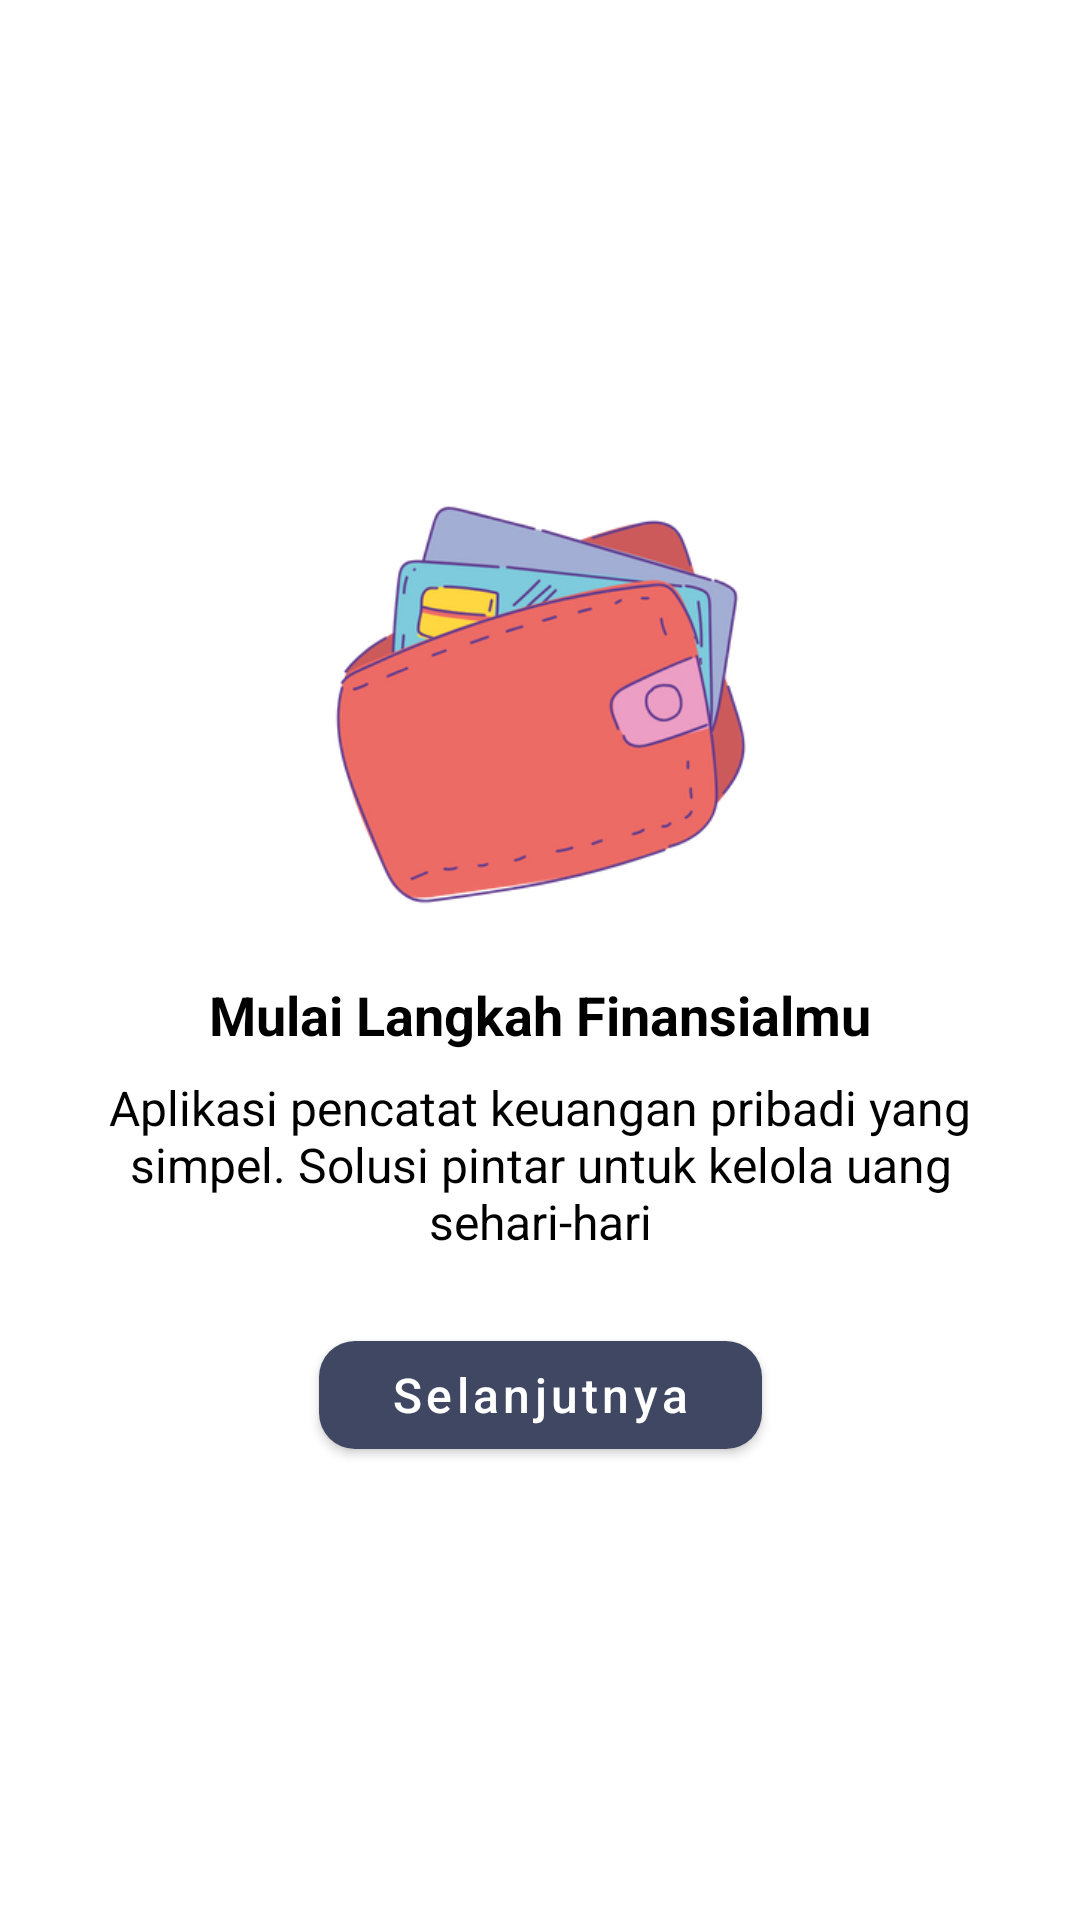

Here is an Android app screen rendered from its layout file. Give the layout XML and the strings, colors and styles it references.
<!-- AndroidManifest.xml: application theme Theme.Saldo -->
<!-- res/layout/fragment_first_screen.xml -->
<?xml version="1.0" encoding="utf-8"?>
<androidx.constraintlayout.widget.ConstraintLayout xmlns:android="http://schemas.android.com/apk/res/android"
    xmlns:app="http://schemas.android.com/apk/res-auto"
    xmlns:tools="http://schemas.android.com/tools"
    android:layout_width="match_parent"
    android:layout_height="match_parent"
    tools:context=".ui.onboarding.screens.SecondScreen">

    <androidx.constraintlayout.widget.Guideline
        android:id="@+id/guideline"
        android:layout_width="wrap_content"
        android:layout_height="wrap_content"
        android:orientation="horizontal"
        app:layout_constraintGuide_percent="0.25" />

    <ImageView
        android:id="@+id/iv_user"
        android:layout_width="150dp"
        android:layout_height="150dp"
        android:src="@drawable/ic_dompet"
        app:layout_constraintEnd_toStartOf="@+id/guideline3"
        app:layout_constraintStart_toStartOf="@+id/guideline2"
        app:layout_constraintTop_toTopOf="@+id/guideline" />

    <TextView
        android:id="@+id/textView"
        android:layout_width="wrap_content"
        android:layout_height="wrap_content"
        android:layout_marginTop="16dp"
        android:text="Mulai Langkah Finansialmu"
        android:textSize="18sp"
        android:textStyle="bold"
        app:layout_constraintEnd_toStartOf="@+id/guideline3"
        app:layout_constraintStart_toStartOf="@+id/guideline2"
        app:layout_constraintTop_toBottomOf="@+id/iv_user" />

    <TextView
        android:id="@+id/textView2"
        android:layout_width="0dp"
        android:layout_height="wrap_content"
        android:layout_marginTop="8dp"
        android:text="Aplikasi pencatat keuangan pribadi yang simpel. Solusi pintar untuk kelola uang sehari-hari"
        android:textAlignment="center"
        android:textSize="16sp"
        app:layout_constraintEnd_toStartOf="@+id/guideline3"
        app:layout_constraintStart_toStartOf="@+id/guideline2"
        app:layout_constraintTop_toBottomOf="@+id/textView" />

    
    <com.google.android.material.button.MaterialButton
        android:id="@+id/btnSelanjutnya"
        android:layout_width="wrap_content"
        android:layout_height="wrap_content"
        android:layout_marginTop="32dp"
        android:paddingHorizontal="24dp"
        android:text="Selanjutnya"
        android:textAllCaps="false"
        android:textSize="16sp"
        app:cornerRadius="12dp"
        app:iconTint="@android:color/white"
        app:layout_constraintBottom_toTopOf="@+id/guideline4"
        app:layout_constraintEnd_toEndOf="parent"
        app:layout_constraintStart_toStartOf="parent"
        app:layout_constraintTop_toBottomOf="@+id/textView2" />

    <androidx.constraintlayout.widget.Guideline
        android:id="@+id/guideline2"
        android:layout_width="wrap_content"
        android:layout_height="wrap_content"
        android:orientation="vertical"
        app:layout_constraintGuide_percent="0.07" />

    <androidx.constraintlayout.widget.Guideline
        android:id="@+id/guideline3"
        android:layout_width="wrap_content"
        android:layout_height="wrap_content"
        android:orientation="vertical"
        app:layout_constraintGuide_percent="0.93" />

    <androidx.constraintlayout.widget.Guideline
        android:id="@+id/guideline4"
        android:layout_width="wrap_content"
        android:layout_height="wrap_content"
        android:orientation="horizontal"
        app:layout_constraintGuide_percent="0.75" />

</androidx.constraintlayout.widget.ConstraintLayout>
<!-- resources referenced by this layout -->
<resources>
  <!-- drawable ic_dompet: png bitmap (drawable, 47208 bytes) -->
  <style name="Theme.Saldo" parent="Theme.MaterialComponents.DayNight.NoActionBar">
          
          <item name="colorPrimary">@color/colorPrimary</item>
          <item name="colorOnPrimary">@color/colorOnPrimary</item>
          <item name="colorPrimaryContainer">@color/colorPrimaryVariant</item>
  
          <item name="colorSecondary">@color/colorSecondary</item>
          <item name="colorOnSecondary">@color/colorOnPrimary</item>
  
  
          <item name="colorOnBackground">@color/colorOnBackground</item>
          <item name="colorSurface">@color/colorSurface</item>
          <item name="colorOnSurface">@color/colorOnSurface</item>
  
          <item name="android:textColor">@color/black</item>
  
          
  
          
          <item name="android:statusBarColor">?attr/colorPrimaryVariant</item>
          
      </style>
  <color name="colorPrimary">#404763</color>
  <color name="colorOnPrimary">#FFFFFF</color>
  <color name="colorPrimaryVariant">#272F50</color>
  <color name="colorSecondary">#6F9AD5</color>
  <color name="colorOnBackground">#2D2D66</color>
  <color name="colorSurface">#FFFFFF</color>
  <color name="colorOnSurface">#2D2D66</color>
  <color name="black">#FF000000</color>
</resources>
